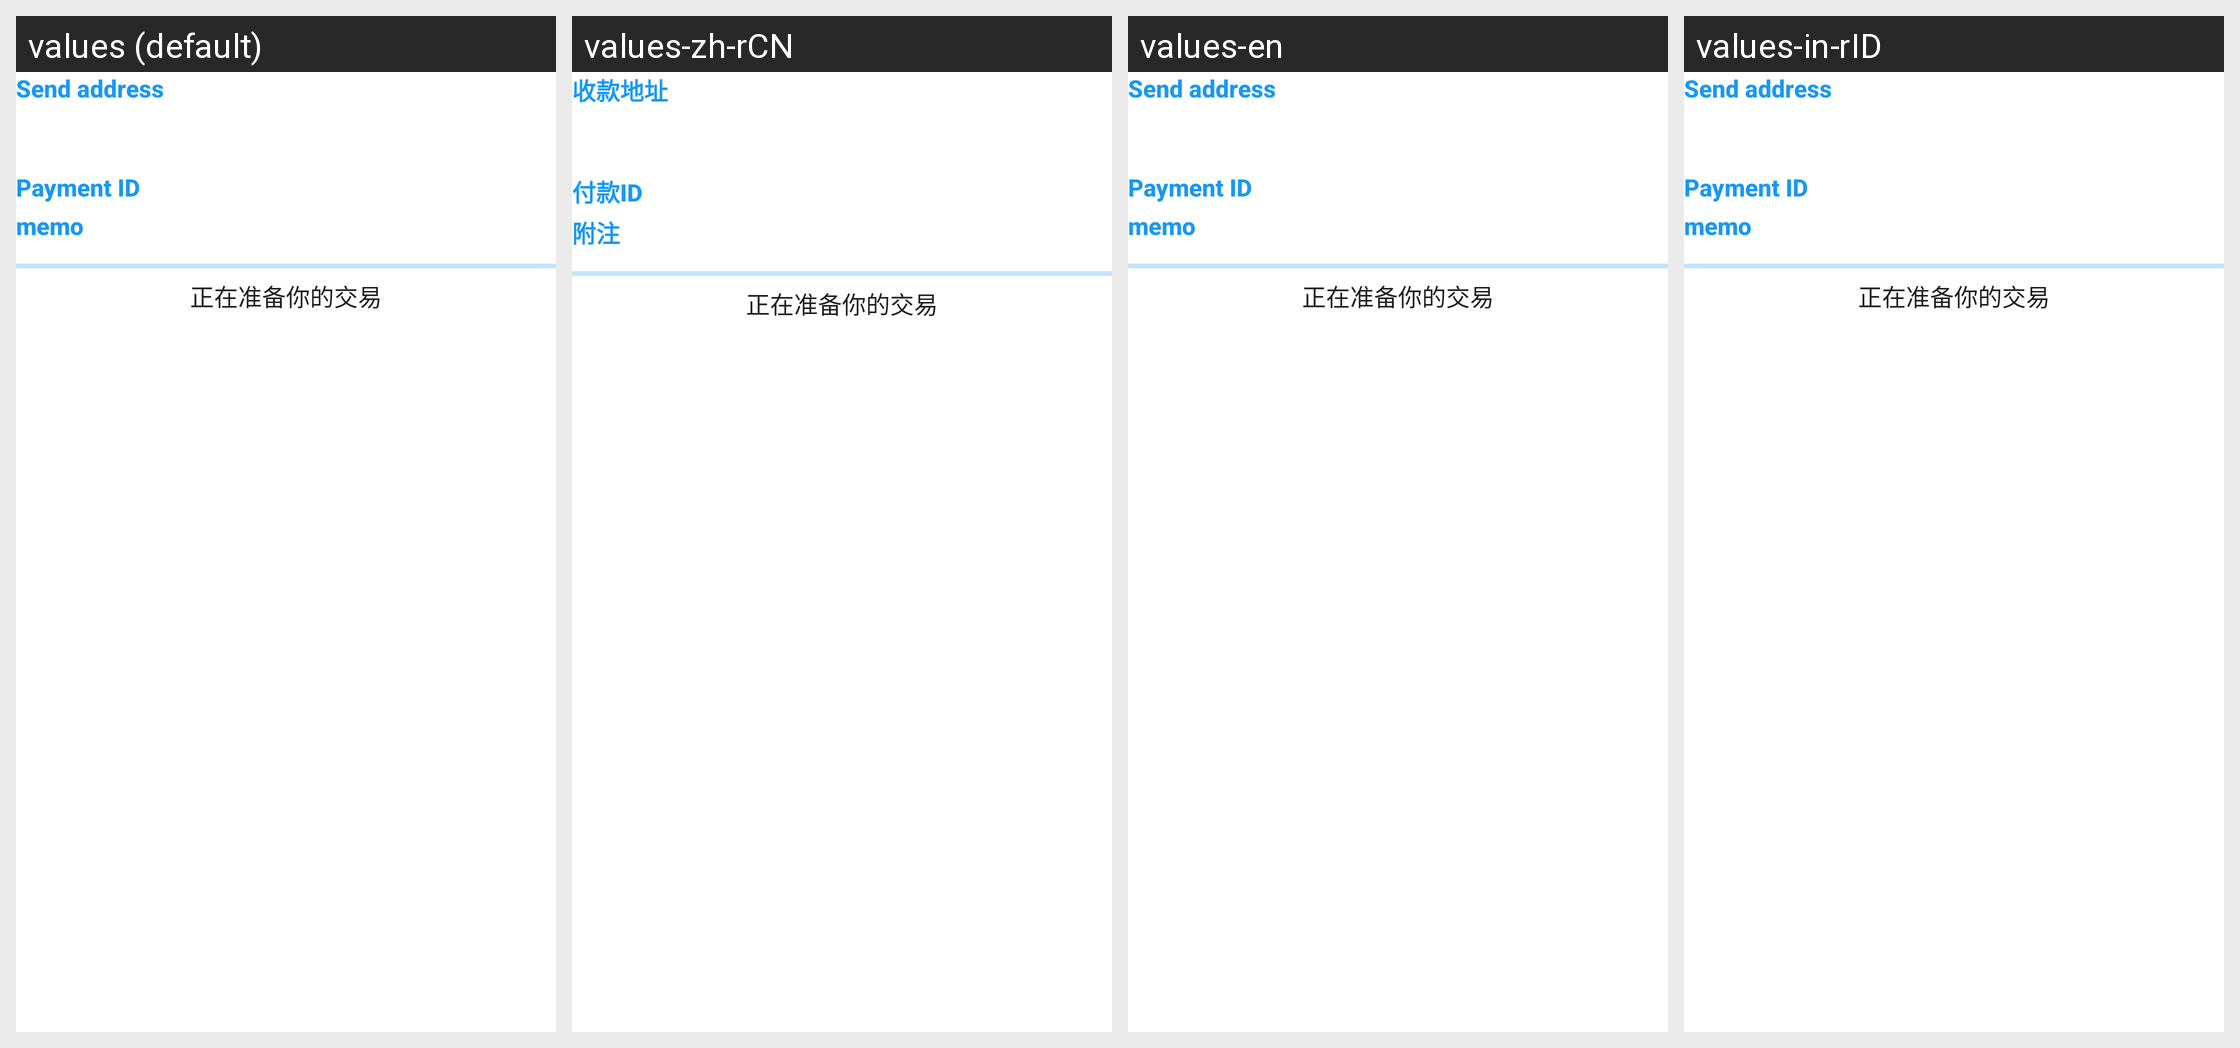

This grid shows one Android layout under several languages. Give, for every string resource on the screen, its name, the default text and each shown locale's text.
Android screen res/layout/fragment_wallet_send_confirm.xml rendered under 4 locales, left to right: values (default), values-zh-rCN, values-en, values-in-rID. Device: Nexus 5 (rendered at 1080×1920; each locale shown at half size, 540×960, under a caption strip naming it); theme AppTheme.
Other locales in the repository, not shown: values-th-rTH, values-zh-rTW.
Strings drawn on this screen, with the default value and each locale's value (text and hints the layout hard-codes, and strings that could not be matched under every locale, appear in the picture but are not listed):

label_send_address
  values: Send address
  values-zh-rCN: 收款地址
  values-en: Send address
  values-in-rID: Send address  [not translated; the default value is used]

label_send_payment_id
  values: Payment ID
  values-zh-rCN: 付款ID
  values-en: Payment ID
  values-in-rID: Payment ID  [not translated; the default value is used]

label_send_notes
  values: memo
  values-zh-rCN: 附注
  values-en: memo
  values-in-rID: memo  [not translated; the default value is used]

info_prepare_tx
  values: 正在准备你的交易
  values-zh-rCN: 正在准备你的交易
  values-en: 正在准备你的交易
  values-in-rID: 正在准备你的交易  [not translated; the default value is used]
